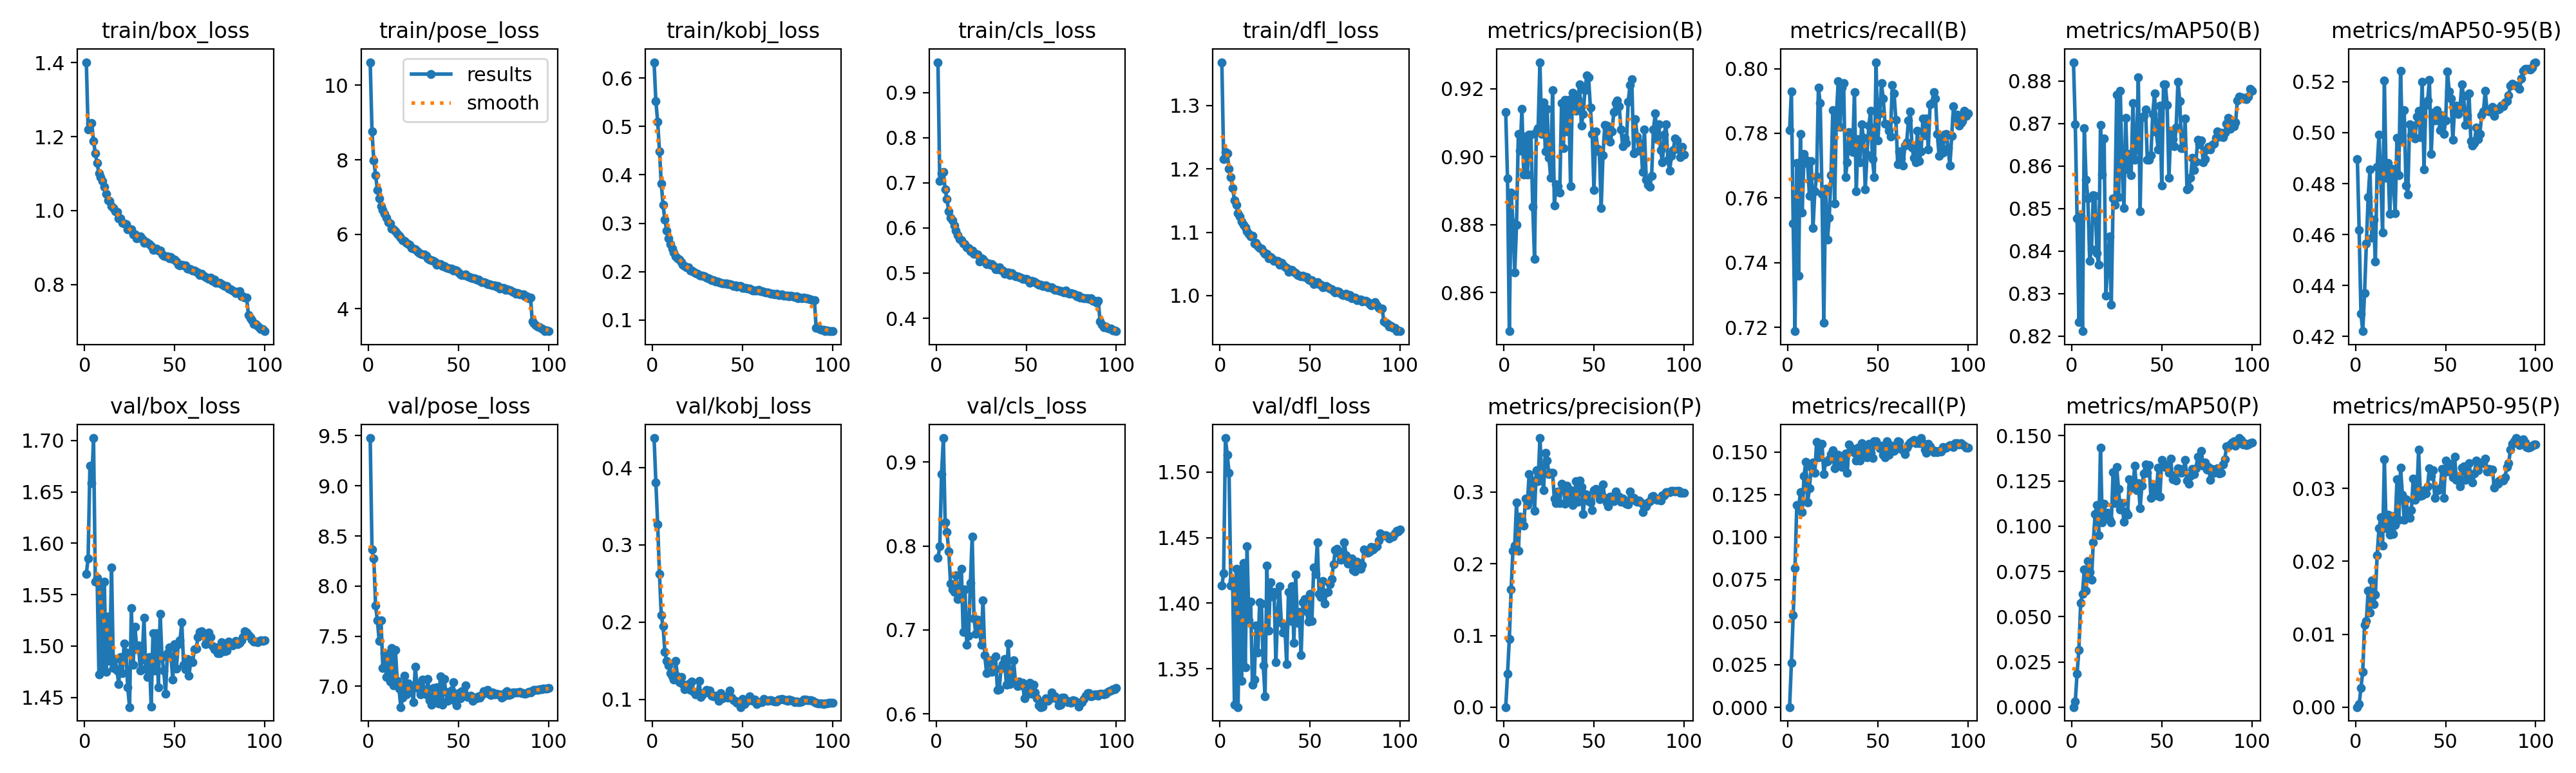

The table this chart was drawn from, first rows:
epoch, time, train/box_loss, train/pose_loss, train/kobj_loss, train/cls_loss, train/dfl_loss, metrics/precision(B), metrics/recall(B), metrics/mAP50(B), metrics/mAP50-95(B), metrics/precision(P), metrics/recall(P), metrics/mAP50(P), metrics/mAP50-95(P), val/box_loss, val/pose_loss, val/kobj_loss, val/cls_loss, val/dfl_loss, lr/pg0, lr/pg1, lr/pg2, lr/pg3
1, 62.09, 1.402, 10.62, 0.6328, 0.9675, 1.368, 0.9132, 0.7809, 0.8844, 0.4897, 0.00014, 0.00014, 2e-05, 1e-05, 1.57, 9.477, 0.4384, 0.7855, 1.413, 0.009981, 0.003327, 0.009981, 0.003327
2, 112.2, 1.22, 8.755, 0.5517, 0.7038, 1.216, 0.8935, 0.793, 0.8698, 0.4618, 0.04635, 0.02605, 0.00304, 0.00038, 1.585, 8.362, 0.3809, 0.7994, 1.423, 0.01978, 0.006594, 0.01978, 0.006594
3, 158.3, 1.235, 7.987, 0.5099, 0.7212, 1.226, 0.8487, 0.7521, 0.8478, 0.429, 0.09522, 0.05399, 0.01857, 0.00267, 1.676, 8.275, 0.3269, 0.8855, 1.526, 0.02939, 0.009796, 0.02939, 0.009796
4, 203.3, 1.236, 7.586, 0.449, 0.7247, 1.225, 0.8894, 0.7188, 0.8232, 0.4221, 0.1643, 0.08163, 0.03158, 0.00487, 1.658, 7.803, 0.2621, 0.9286, 1.513, 0.02911, 0.009703, 0.02911, 0.009703
5, 248.2, 1.189, 7.191, 0.3814, 0.6856, 1.2, 0.8805, 0.7707, 0.8483, 0.4371, 0.2179, 0.119, 0.05757, 0.01126, 1.702, 7.656, 0.2087, 0.8278, 1.5, 0.02881, 0.009604, 0.02881, 0.009604
6, 292.9, 1.155, 6.96, 0.3374, 0.6636, 1.187, 0.8659, 0.7359, 0.8212, 0.4564, 0.2257, 0.1172, 0.06262, 0.0118, 1.563, 7.452, 0.1946, 0.8164, 1.413, 0.02851, 0.009505, 0.02851, 0.009505
7, 337.7, 1.128, 6.756, 0.307, 0.6369, 1.17, 0.8799, 0.7797, 0.8689, 0.4747, 0.2855, 0.1263, 0.07623, 0.01595, 1.566, 7.656, 0.1617, 0.7936, 1.417, 0.02822, 0.009406, 0.02822, 0.009406
8, 382.7, 1.1, 6.648, 0.2851, 0.6231, 1.151, 0.9067, 0.7554, 0.8569, 0.4856, 0.2184, 0.1148, 0.06432, 0.01297, 1.472, 7.184, 0.1495, 0.7554, 1.323, 0.02792, 0.009307, 0.02792, 0.009307
9, 427.4, 1.091, 6.544, 0.2688, 0.6172, 1.143, 0.9018, 0.7736, 0.8524, 0.4587, 0.2653, 0.1358, 0.08055, 0.01736, 1.562, 7.333, 0.1443, 0.7481, 1.426, 0.02762, 0.009208, 0.02762, 0.009208
10, 472.3, 1.08, 6.446, 0.2561, 0.6049, 1.13, 0.914, 0.7719, 0.8378, 0.4659, 0.2616, 0.1443, 0.07476, 0.01408, 1.477, 7.091, 0.1336, 0.745, 1.321, 0.02733, 0.009109, 0.02733, 0.009109
11, 517, 1.064, 6.329, 0.2472, 0.5943, 1.125, 0.8948, 0.7707, 0.8404, 0.4495, 0.2536, 0.1203, 0.07022, 0.01542, 1.563, 7.323, 0.13, 0.765, 1.426, 0.02703, 0.00901, 0.02703, 0.00901
12, 561.6, 1.045, 6.284, 0.2394, 0.5841, 1.116, 0.9059, 0.7608, 0.8531, 0.4867, 0.2907, 0.1287, 0.09121, 0.02083, 1.475, 7.049, 0.1254, 0.7369, 1.341, 0.02673, 0.008911, 0.02673, 0.008911
13, 606.4, 1.028, 6.153, 0.232, 0.5754, 1.112, 0.8948, 0.7715, 0.8529, 0.4992, 0.282, 0.1411, 0.1066, 0.0245, 1.529, 7.384, 0.1498, 0.7462, 1.431, 0.02644, 0.008812, 0.02644, 0.008812
14, 651.1, 1.025, 6.126, 0.2272, 0.5732, 1.107, 0.9065, 0.7506, 0.8395, 0.4816, 0.3252, 0.144, 0.1116, 0.02602, 1.486, 7.009, 0.13, 0.7725, 1.351, 0.02614, 0.008713, 0.02614, 0.008713
15, 695.7, 1.013, 6.071, 0.2254, 0.565, 1.101, 0.9065, 0.7621, 0.8368, 0.4607, 0.29, 0.1379, 0.09508, 0.02218, 1.577, 7.362, 0.1225, 0.6975, 1.444, 0.02584, 0.008614, 0.02584, 0.008614
16, 740.1, 1.007, 6.011, 0.2188, 0.5636, 1.098, 0.8852, 0.7667, 0.8697, 0.5205, 0.3157, 0.1559, 0.1433, 0.03394, 1.479, 7.056, 0.1289, 0.7485, 1.387, 0.02555, 0.008515, 0.02555, 0.008515
17, 784.7, 0.9984, 5.966, 0.2145, 0.5575, 1.094, 0.8698, 0.7942, 0.858, 0.4823, 0.2736, 0.1469, 0.1019, 0.02449, 1.487, 6.973, 0.1202, 0.6825, 1.401, 0.02525, 0.008416, 0.02525, 0.008416
18, 829.4, 0.996, 5.903, 0.2114, 0.5557, 1.094, 0.9075, 0.7893, 0.8666, 0.488, 0.3301, 0.1549, 0.1125, 0.02641, 1.476, 6.792, 0.1135, 0.6928, 1.338, 0.02495, 0.008317, 0.02495, 0.008317
19, 873.7, 0.9788, 5.846, 0.2087, 0.5482, 1.082, 0.9084, 0.7612, 0.8294, 0.4681, 0.3149, 0.1549, 0.1054, 0.02368, 1.463, 6.884, 0.115, 0.7557, 1.342, 0.02465, 0.008218, 0.02465, 0.008218
20, 918.4, 0.9789, 5.828, 0.2085, 0.5504, 1.083, 0.9278, 0.7214, 0.8369, 0.4859, 0.3753, 0.1372, 0.1074, 0.02624, 1.49, 7.106, 0.1198, 0.8108, 1.383, 0.02436, 0.008119, 0.02436, 0.008119
21, 963, 0.9675, 5.766, 0.2027, 0.5423, 1.078, 0.9066, 0.7628, 0.8435, 0.4819, 0.3258, 0.1443, 0.1034, 0.0237, 1.474, 6.916, 0.1125, 0.7137, 1.363, 0.02406, 0.00802, 0.02406, 0.00802
22, 1008, 0.9653, 5.729, 0.202, 0.5425, 1.075, 0.9159, 0.7471, 0.8273, 0.4684, 0.303, 0.1447, 0.1019, 0.02499, 1.502, 7.029, 0.1235, 0.6954, 1.401, 0.02376, 0.007921, 0.02376, 0.007921
23, 1052, 0.964, 5.72, 0.1997, 0.5413, 1.075, 0.9016, 0.7539, 0.8523, 0.498, 0.3543, 0.1459, 0.13, 0.03122, 1.493, 6.944, 0.1099, 0.7123, 1.4, 0.02347, 0.007822, 0.02347, 0.007822
24, 1097, 0.9489, 5.63, 0.1971, 0.5256, 1.069, 0.9141, 0.767, 0.8509, 0.4834, 0.3437, 0.1488, 0.1126, 0.02571, 1.46, 6.967, 0.1065, 0.7036, 1.353, 0.02317, 0.007723, 0.02317, 0.007723
25, 1141, 0.9499, 5.606, 0.1953, 0.5327, 1.066, 0.8997, 0.7872, 0.8769, 0.5244, 0.3253, 0.1511, 0.1326, 0.03279, 1.441, 6.843, 0.1087, 0.6822, 1.329, 0.02287, 0.007624, 0.02287, 0.007624
26, 1186, 0.949, 5.589, 0.1933, 0.5318, 1.066, 0.8937, 0.7583, 0.8527, 0.4967, 0.3265, 0.1404, 0.1207, 0.02916, 1.537, 7.194, 0.1238, 0.7355, 1.429, 0.02258, 0.007525, 0.02258, 0.007525
27, 1231, 0.9348, 5.535, 0.1915, 0.5251, 1.059, 0.9196, 0.7856, 0.8777, 0.5088, 0.3265, 0.1426, 0.1092, 0.02566, 1.482, 7.012, 0.1034, 0.6696, 1.379, 0.02228, 0.007426, 0.02228, 0.007426
28, 1275, 0.9346, 5.514, 0.1915, 0.5206, 1.061, 0.8856, 0.7962, 0.8592, 0.4793, 0.2912, 0.1485, 0.1127, 0.0285, 1.519, 6.978, 0.1062, 0.6487, 1.416, 0.02198, 0.007327, 0.02198, 0.007327
29, 1320, 0.9255, 5.472, 0.1903, 0.5214, 1.058, 0.8918, 0.782, 0.8502, 0.4758, 0.2844, 0.1466, 0.1025, 0.02661, 1.497, 6.917, 0.1088, 0.6613, 1.405, 0.02168, 0.007228, 0.02168, 0.007228
30, 1365, 0.9271, 5.448, 0.1873, 0.5182, 1.055, 0.8912, 0.794, 0.8713, 0.5033, 0.3009, 0.1413, 0.1081, 0.02591, 1.5, 7.065, 0.1127, 0.6635, 1.408, 0.02139, 0.007129, 0.02139, 0.007129
31, 1409, 0.9294, 5.454, 0.1865, 0.52, 1.055, 0.8893, 0.7955, 0.8592, 0.4991, 0.2845, 0.1452, 0.1064, 0.02702, 1.476, 6.936, 0.109, 0.6503, 1.355, 0.02109, 0.00703, 0.02109, 0.00703
32, 1454, 0.9234, 5.426, 0.1848, 0.5161, 1.054, 0.9158, 0.7664, 0.8628, 0.5028, 0.3116, 0.1491, 0.1258, 0.03131, 1.487, 6.921, 0.1112, 0.6536, 1.392, 0.02079, 0.006931, 0.02079, 0.006931
33, 1498, 0.9135, 5.348, 0.1828, 0.5088, 1.048, 0.9026, 0.7709, 0.8579, 0.4976, 0.3092, 0.1379, 0.1212, 0.02842, 1.527, 7.074, 0.105, 0.668, 1.413, 0.0205, 0.006832, 0.0205, 0.006832
34, 1543, 0.9158, 5.323, 0.1821, 0.5092, 1.052, 0.9167, 0.7804, 0.8748, 0.5063, 0.2837, 0.1544, 0.1214, 0.02897, 1.478, 6.858, 0.104, 0.6283, 1.385, 0.0202, 0.006733, 0.0202, 0.006733
35, 1587, 0.9131, 5.297, 0.18, 0.5123, 1.049, 0.9075, 0.7754, 0.8615, 0.5087, 0.3091, 0.1524, 0.1334, 0.03527, 1.47, 6.816, 0.1046, 0.6292, 1.378, 0.0199, 0.006634, 0.0199, 0.006634
36, 1632, 0.909, 5.289, 0.1798, 0.5073, 1.046, 0.9167, 0.7742, 0.8641, 0.4982, 0.2879, 0.1508, 0.1199, 0.02898, 1.489, 6.985, 0.1021, 0.6534, 1.382, 0.01961, 0.006535, 0.01961, 0.006535
37, 1677, 0.9038, 5.24, 0.1782, 0.5051, 1.044, 0.8912, 0.7927, 0.8809, 0.52, 0.303, 0.1494, 0.1238, 0.02902, 1.441, 6.87, 0.09775, 0.6592, 1.354, 0.01931, 0.006436, 0.01931, 0.006436
38, 1721, 0.8941, 5.181, 0.1764, 0.4985, 1.038, 0.9187, 0.7621, 0.8494, 0.4855, 0.2816, 0.145, 0.11, 0.02971, 1.512, 6.989, 0.1079, 0.6654, 1.409, 0.01901, 0.006337, 0.01901, 0.006337
39, 1766, 0.8961, 5.202, 0.1755, 0.5017, 1.04, 0.9164, 0.7783, 0.8715, 0.5108, 0.2863, 0.1524, 0.1225, 0.02932, 1.476, 6.829, 0.1016, 0.6343, 1.387, 0.01871, 0.006238, 0.01871, 0.006238
40, 1810, 0.8973, 5.191, 0.1755, 0.5012, 1.041, 0.9134, 0.771, 0.8717, 0.5125, 0.3153, 0.1449, 0.1291, 0.03029, 1.513, 7.101, 0.1032, 0.6838, 1.413, 0.01842, 0.006139, 0.01842, 0.006139
41, 1855, 0.8924, 5.151, 0.1762, 0.495, 1.037, 0.9169, 0.7827, 0.8733, 0.5208, 0.2861, 0.1552, 0.1342, 0.03271, 1.46, 6.817, 0.1043, 0.6352, 1.37, 0.01812, 0.00604, 0.01812, 0.00604
42, 1899, 0.8926, 5.153, 0.1741, 0.4997, 1.036, 0.9212, 0.7787, 0.8615, 0.4916, 0.3159, 0.1475, 0.1293, 0.03171, 1.531, 7.074, 0.1025, 0.6449, 1.422, 0.01782, 0.005941, 0.01782, 0.005941
43, 1944, 0.881, 5.117, 0.1744, 0.4957, 1.032, 0.9091, 0.7627, 0.8615, 0.5079, 0.3072, 0.1511, 0.1337, 0.03244, 1.489, 6.945, 0.1111, 0.6638, 1.385, 0.01753, 0.005842, 0.01753, 0.005842
44, 1989, 0.8786, 5.092, 0.1725, 0.4933, 1.032, 0.9126, 0.7735, 0.8625, 0.5049, 0.2697, 0.1468, 0.1157, 0.02867, 1.476, 6.857, 0.1021, 0.6374, 1.393, 0.01723, 0.005743, 0.01723, 0.005743
45, 2033, 0.8762, 5.077, 0.1707, 0.4922, 1.03, 0.9195, 0.7825, 0.8723, 0.5089, 0.297, 0.1547, 0.123, 0.02984, 1.454, 6.873, 0.09857, 0.6328, 1.36, 0.01693, 0.005644, 0.01693, 0.005644
46, 2078, 0.8758, 5.071, 0.1713, 0.4914, 1.032, 0.9238, 0.7869, 0.8771, 0.5052, 0.2966, 0.1494, 0.1201, 0.02973, 1.493, 6.956, 0.09848, 0.6382, 1.401, 0.01664, 0.005545, 0.01664, 0.005545
47, 2122, 0.8706, 5.027, 0.1691, 0.4895, 1.029, 0.9233, 0.772, 0.868, 0.5011, 0.2875, 0.1465, 0.1172, 0.02997, 1.499, 7.037, 0.09561, 0.6336, 1.403, 0.01634, 0.005446, 0.01634, 0.005446
48, 2167, 0.8749, 5.049, 0.17, 0.4871, 1.03, 0.9145, 0.7664, 0.864, 0.5067, 0.286, 0.1565, 0.1325, 0.03267, 1.49, 6.853, 0.09569, 0.6366, 1.394, 0.01604, 0.005347, 0.01604, 0.005347
49, 2211, 0.8686, 5.016, 0.1698, 0.4875, 1.026, 0.9067, 0.802, 0.8743, 0.4994, 0.2751, 0.1563, 0.1164, 0.02872, 1.467, 6.811, 0.09007, 0.6187, 1.386, 0.01574, 0.005248, 0.01574, 0.005248
50, 2256, 0.8668, 4.979, 0.1666, 0.4873, 1.024, 0.8902, 0.7777, 0.8555, 0.5047, 0.3022, 0.1542, 0.1368, 0.03379, 1.502, 6.932, 0.1008, 0.6329, 1.407, 0.01545, 0.005149, 0.01545, 0.005149
51, 2300, 0.8616, 4.929, 0.1656, 0.4844, 1.024, 0.9074, 0.7862, 0.8792, 0.524, 0.3044, 0.1521, 0.1343, 0.0323, 1.478, 6.879, 0.09389, 0.6237, 1.386, 0.01515, 0.00505, 0.01515, 0.00505
52, 2345, 0.8531, 4.901, 0.1658, 0.479, 1.019, 0.9023, 0.7955, 0.8793, 0.5161, 0.2986, 0.1536, 0.1326, 0.03258, 1.502, 6.952, 0.09709, 0.6371, 1.427, 0.01485, 0.004951, 0.01485, 0.004951
53, 2389, 0.8518, 4.905, 0.1655, 0.4829, 1.02, 0.9013, 0.7906, 0.8744, 0.5135, 0.2905, 0.1485, 0.1333, 0.03335, 1.505, 6.92, 0.09774, 0.6238, 1.422, 0.01456, 0.004852, 0.01456, 0.004852
54, 2434, 0.8535, 4.914, 0.1651, 0.4817, 1.022, 0.8849, 0.7829, 0.8573, 0.4971, 0.2974, 0.147, 0.1294, 0.0315, 1.523, 7.009, 0.1043, 0.6349, 1.446, 0.01426, 0.004753, 0.01426, 0.004753
55, 2479, 0.8523, 4.875, 0.1619, 0.4798, 1.018, 0.9004, 0.7827, 0.8683, 0.5099, 0.3104, 0.1565, 0.1372, 0.03431, 1.482, 6.891, 0.101, 0.6254, 1.407, 0.01396, 0.004654, 0.01396, 0.004654
56, 2523, 0.8511, 4.85, 0.1612, 0.4768, 1.018, 0.9092, 0.7807, 0.8663, 0.5105, 0.2914, 0.1482, 0.1258, 0.03113, 1.477, 6.892, 0.09777, 0.6186, 1.405, 0.01367, 0.004555, 0.01367, 0.004555
57, 2568, 0.8435, 4.825, 0.1604, 0.4745, 1.014, 0.9092, 0.779, 0.8646, 0.5073, 0.2852, 0.1537, 0.1282, 0.03162, 1.487, 6.903, 0.09981, 0.6098, 1.417, 0.01337, 0.004456, 0.01337, 0.004456
58, 2612, 0.8427, 4.821, 0.1611, 0.4739, 1.014, 0.9057, 0.7949, 0.869, 0.5098, 0.2803, 0.1539, 0.1253, 0.03023, 1.471, 6.853, 0.09425, 0.6079, 1.4, 0.01307, 0.004357, 0.01307, 0.004357
59, 2657, 0.8419, 4.82, 0.1617, 0.4712, 1.015, 0.9044, 0.7923, 0.8799, 0.519, 0.2933, 0.1507, 0.132, 0.0328, 1.486, 6.888, 0.09627, 0.6086, 1.408, 0.01277, 0.004258, 0.01277, 0.004258
60, 2701, 0.8384, 4.788, 0.1594, 0.4715, 1.013, 0.9074, 0.7842, 0.8753, 0.5143, 0.2917, 0.1531, 0.1317, 0.03302, 1.484, 6.881, 0.09619, 0.6143, 1.409, 0.01248, 0.004159, 0.01248, 0.004159
... 40 more rows
